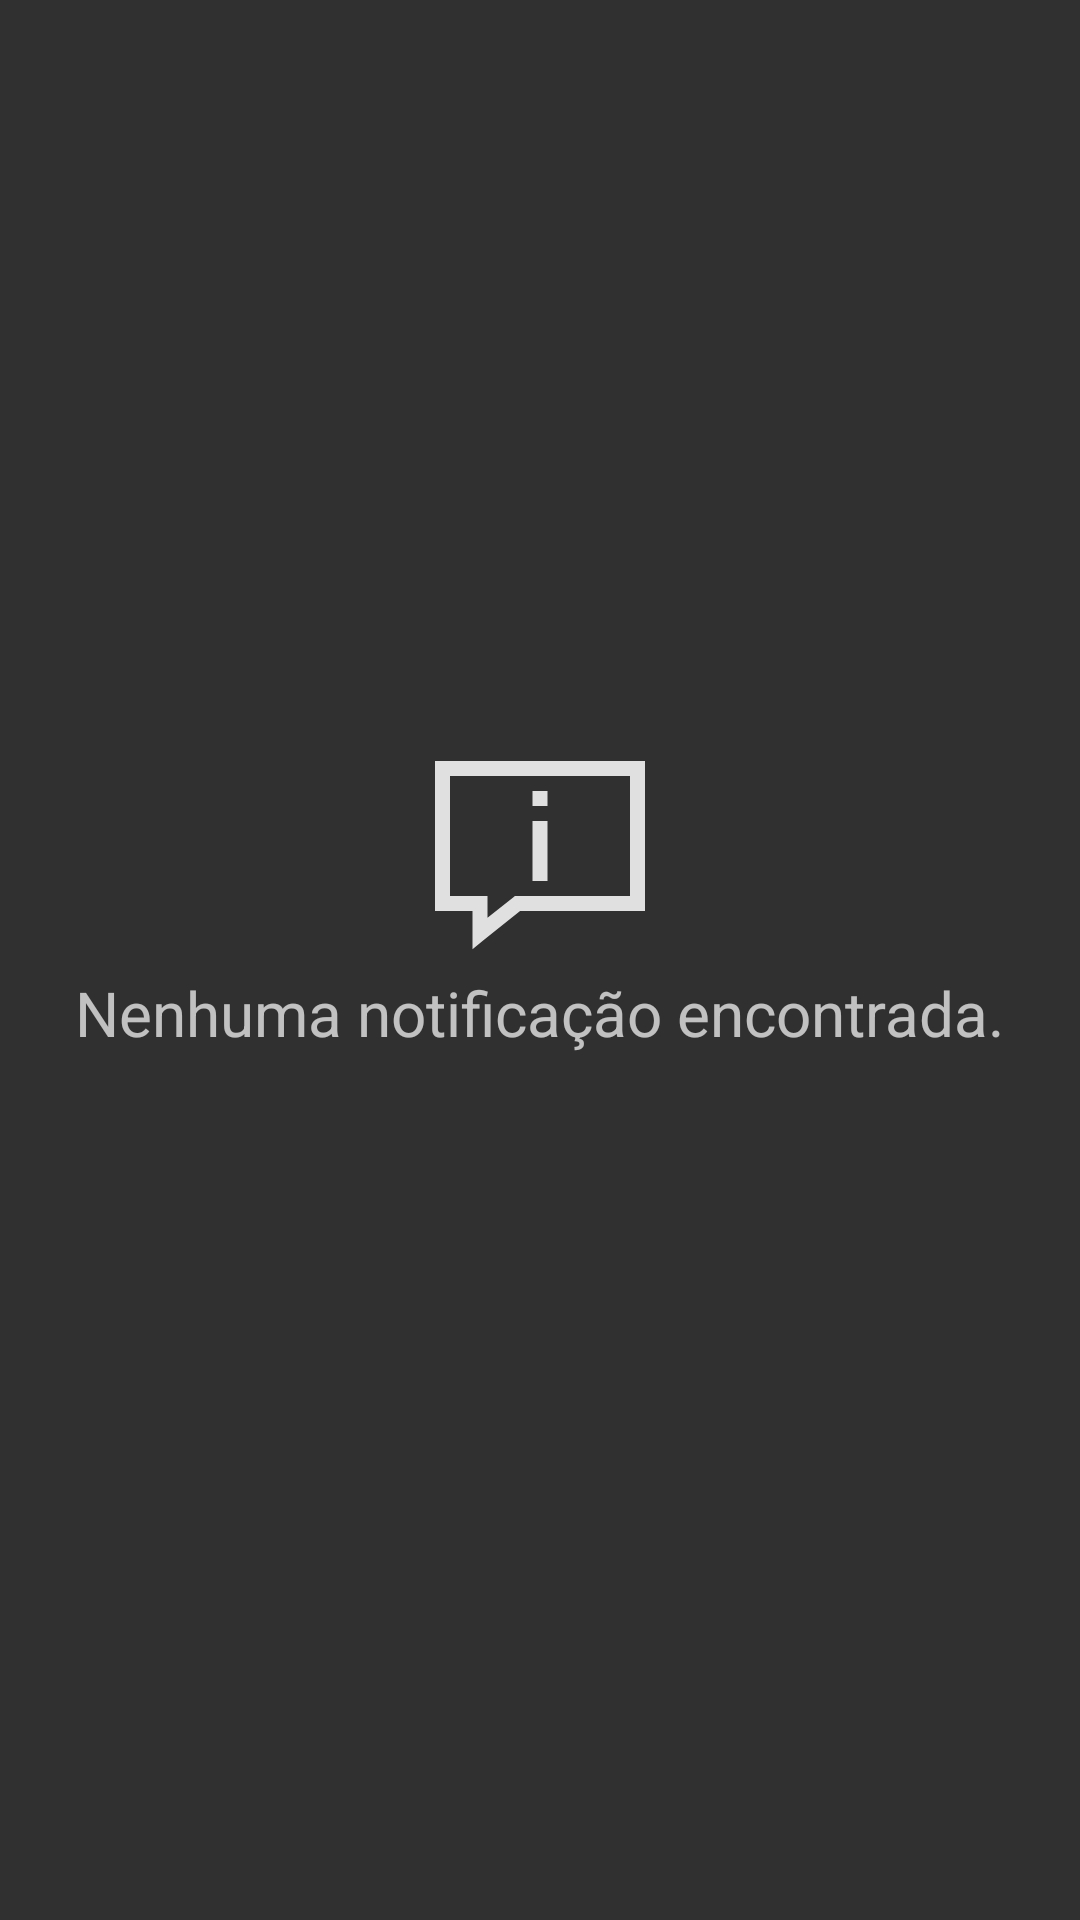

The Android layout XML behind this screen, and the referenced resources:
<!-- AndroidManifest.xml: application theme AppTheme -->
<!-- res/layout/activity_main.xml -->
<?xml version="1.0" encoding="utf-8"?>
<android.support.constraint.ConstraintLayout
    xmlns:android="http://schemas.android.com/apk/res/android"
    xmlns:app="http://schemas.android.com/apk/res-auto"
    xmlns:tools="http://schemas.android.com/tools"
    android:layout_width="match_parent"
    android:layout_height="match_parent"
    tools:context=".MainActivity">

    <LinearLayout android:id="@+id/painelListaVazia"
        android:layout_width="match_parent"
        android:layout_height="match_parent"
        android:orientation="vertical"
        android:gravity="center">

        <ImageView android:layout_width="80dp"
            android:layout_height="80dp"
            android:id="@+id/icone"
            android:src="@drawable/ic_informacao"
            android:scaleType="fitXY"
            android:layout_marginTop="-50dp"/>

        <TextView
            android:layout_width="wrap_content"
            android:layout_height="wrap_content"
            android:text="Nenhuma notificação encontrada."
            android:textSize="10pt"
            android:layout_marginTop="5dp"/>

    </LinearLayout>

    <ListView
        android:id="@+id/lvwNotificacoes"
        android:layout_width="match_parent"
        android:layout_height="match_parent"
        tools:layout_editor_absoluteY="8dp"
        tools:layout_editor_absoluteX="8dp"
        app:layout_constraintBottom_toBottomOf="parent"
        app:layout_constraintEnd_toEndOf="parent"
        app:layout_constraintStart_toStartOf="parent"
        app:layout_constraintTop_toTopOf="parent"></ListView>

</android.support.constraint.ConstraintLayout>
<!-- resources referenced by this layout -->
<resources>
  <!-- drawable ic_informacao (drawable) -->
  <vector android:height="24dp" android:viewportHeight="32"
      android:viewportWidth="32" android:width="24dp" xmlns:android="http://schemas.android.com/apk/res/android">
      <path android:fillColor="#E0E0E0" android:pathData="M2,6L2,26L7,26L7,31.0938L8.625,29.7813L13.3438,26L30,26L30,6ZM4,8L28,8L28,24L12.6563,24L12.375,24.2188L9,26.9063L9,24L4,24ZM15,10L15,12L17,12L17,10ZM15,14L15,22L17,22L17,14Z"/>
  </vector>
  <style name="AppTheme" parent="Theme.AppCompat">
          
          <item name="colorPrimary">@color/colorPrimary</item>
          <item name="colorPrimaryDark">@color/colorPrimaryDark</item>
          <item name="colorAccent">@color/colorAccent</item>
      </style>
  <color name="colorPrimary">#101010</color>
  <color name="colorPrimaryDark">#000000</color>
  <color name="colorAccent">#D81B60</color>
</resources>
